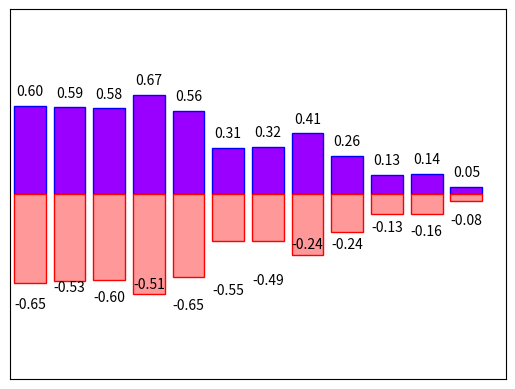

Here is the Python script that generated this plot:
import matplotlib.pyplot as plt
import numpy as np

x = np.arange(12);
y1 = (1 - x/float(12)) * np.random.uniform(0.5,1.0,12);
y2 = (1 - x/float(12)) * np.random.uniform(0.5,1.0,12);

plt.bar(x,+y1,facecolor = '#9900ff',edgecolor = 'blue')
plt.bar(x,-y1,facecolor = '#ff9999',edgecolor = 'red')

for x0,y0 in zip(x,y1):				#ha: horizontal alignment
	plt.text(x0,y0+0.05,'%.2f'%y0,ha = 'center',va = 'bottom')
for x0,y0 in zip(x,y2):
	plt.text(x0,-y0-0.05,'-%.2f'%y0,ha = 'center',va = 'top')

plt.xlim(-.5,12)
plt.xticks(())
plt.ylim(-1.25,1.25)
plt.yticks(())

plt.show()